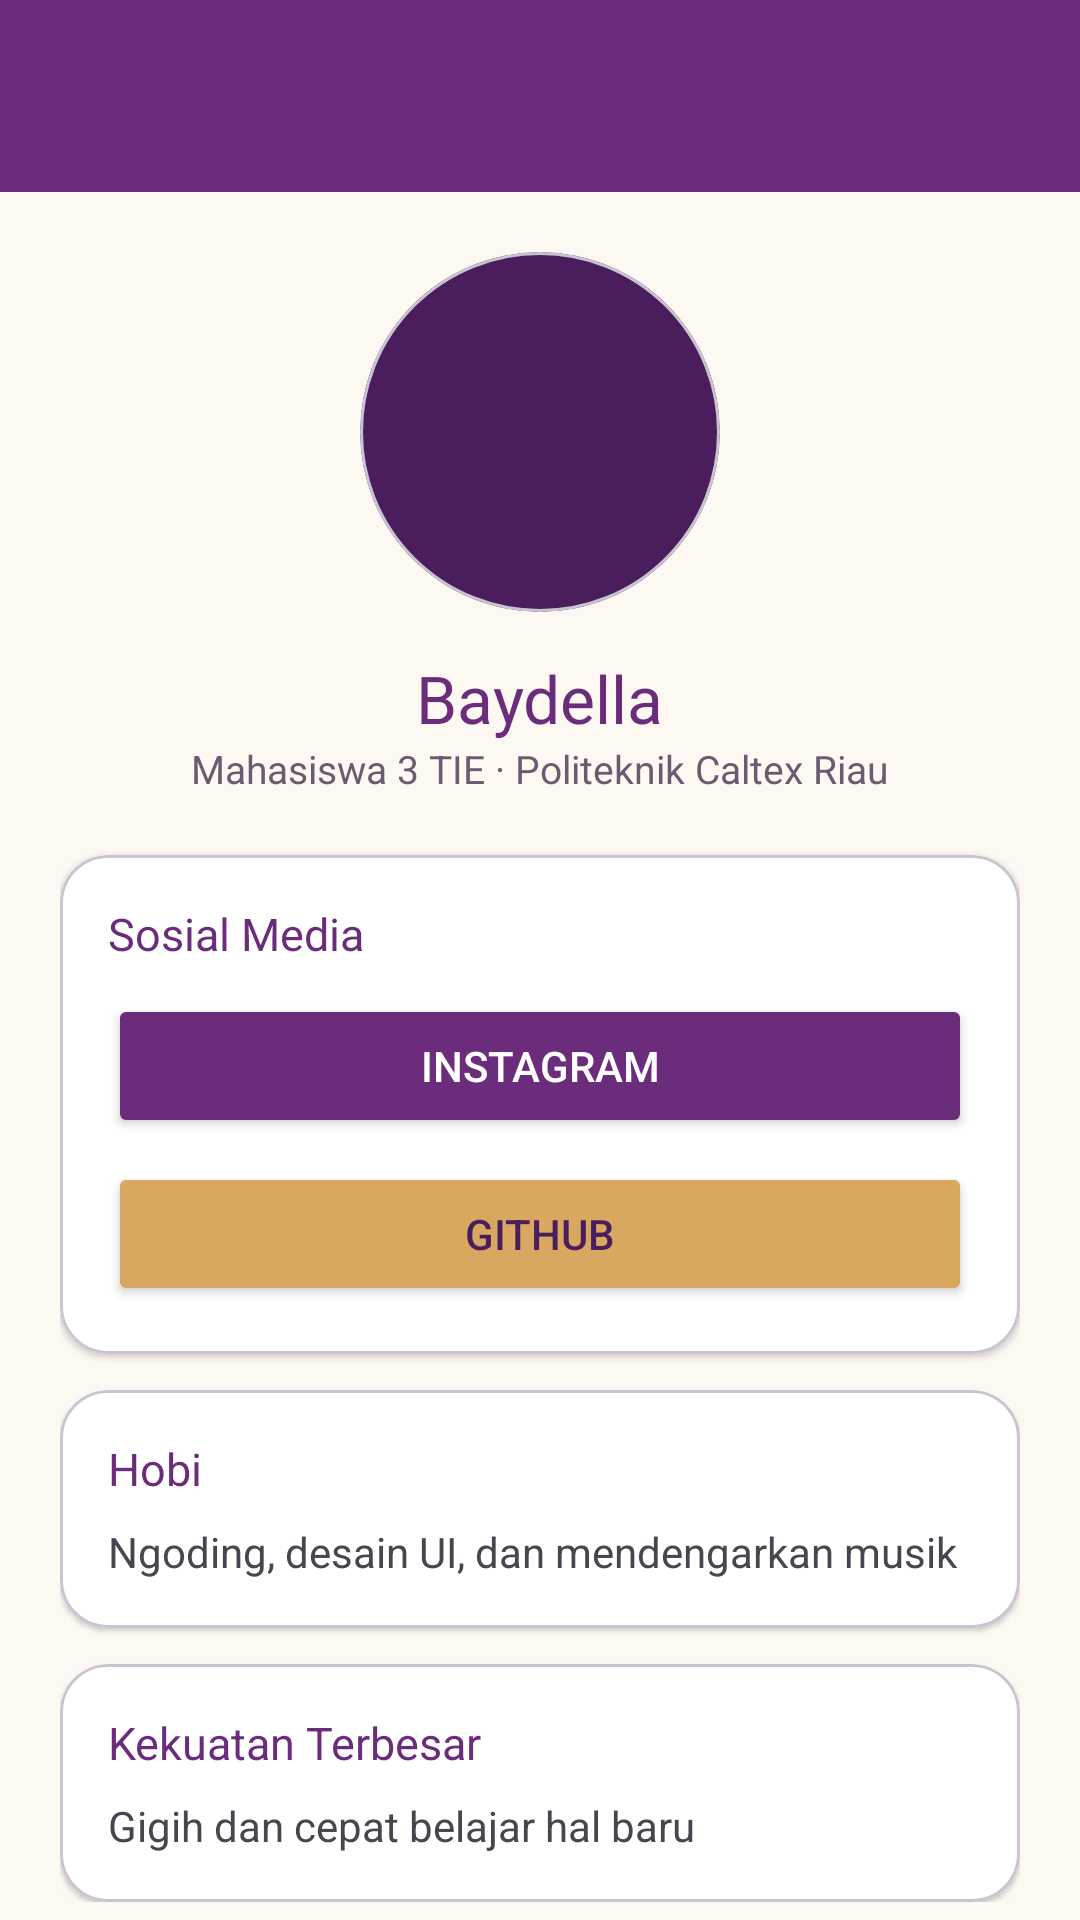

Android layout source for this screen:
<!-- AndroidManifest.xml: application theme Theme.BYDSushi -->
<!-- res/layout/activity_profil_developer.xml -->
<?xml version="1.0" encoding="utf-8"?>
<androidx.coordinatorlayout.widget.CoordinatorLayout
    xmlns:android="http://schemas.android.com/apk/res/android"
    xmlns:app="http://schemas.android.com/apk/res-auto"
    xmlns:tools="http://schemas.android.com/tools"
    android:id="@+id/main"
    android:layout_width="match_parent"
    android:layout_height="match_parent"
    android:background="@color/cream_bg"
    tools:context=".home.pertemuan_6.ProfilDeveloperActivity">

    <com.google.android.material.appbar.AppBarLayout
        android:layout_width="match_parent"
        android:layout_height="wrap_content"
        android:theme="@style/ThemeOverlay.MaterialComponents.Dark.ActionBar">

        <androidx.appcompat.widget.Toolbar
            android:id="@+id/toolbar"
            android:layout_width="match_parent"
            android:layout_height="?attr/actionBarSize"
            android:background="@color/purple_primary"
            app:layout_scrollFlags="scroll|enterAlways"
            app:titleTextColor="@android:color/white" />
    </com.google.android.material.appbar.AppBarLayout>

    <androidx.core.widget.NestedScrollView
        android:layout_width="match_parent"
        android:layout_height="match_parent"
        android:clipToPadding="false"
        android:padding="20dp"
        app:layout_behavior="@string/appbar_scrolling_view_behavior">

        <LinearLayout
            android:layout_width="match_parent"
            android:layout_height="wrap_content"
            android:gravity="center_horizontal"
            android:orientation="vertical">

            <com.google.android.material.card.MaterialCardView
                android:layout_width="120dp"
                android:layout_height="120dp"
                app:cardBackgroundColor="@color/purple_dark"
                app:cardCornerRadius="60dp"
                app:cardElevation="0dp">

                
                <ImageView
                    android:layout_width="match_parent"
                    android:layout_height="match_parent"
                    android:contentDescription="Foto developer"
                    android:padding="24dp"
                     />
            </com.google.android.material.card.MaterialCardView>

            <TextView
                android:layout_width="wrap_content"
                android:layout_height="wrap_content"
                android:layout_marginTop="14dp"
                android:text="Baydella"
                android:textColor="@color/purple_primary"
                android:textSize="22sp" />

            <TextView
                android:layout_width="wrap_content"
                android:layout_height="wrap_content"
                android:text="Mahasiswa 3 TIE · Politeknik Caltex Riau"
                android:textColor="@color/text_muted"
                android:textSize="13sp" />

            
            <com.google.android.material.card.MaterialCardView
                android:layout_width="match_parent"
                android:layout_height="wrap_content"
                android:layout_marginTop="20dp"
                app:cardBackgroundColor="@android:color/white"
                app:cardCornerRadius="16dp"
                app:cardElevation="1dp">

                <LinearLayout
                    android:layout_width="match_parent"
                    android:layout_height="wrap_content"
                    android:orientation="vertical"
                    android:padding="16dp">

                    <TextView
                        android:layout_width="wrap_content"
                        android:layout_height="wrap_content"
                        android:text="Sosial Media"
                        android:textColor="@color/purple_primary"
                        android:textSize="15sp" />

                    <Button
                        android:id="@+id/btnInstagram"
                        android:layout_width="match_parent"
                        android:layout_height="wrap_content"
                        android:layout_marginTop="10dp"
                        android:backgroundTint="@color/purple_primary"
                        android:text="Instagram"
                        android:textColor="@android:color/white" />

                    <Button
                        android:id="@+id/btnGithub"
                        android:layout_width="match_parent"
                        android:layout_height="wrap_content"
                        android:layout_marginTop="8dp"
                        android:backgroundTint="@color/gold"
                        android:text="GitHub"
                        android:textColor="@color/purple_dark" />
                </LinearLayout>
            </com.google.android.material.card.MaterialCardView>

            
            <com.google.android.material.card.MaterialCardView
                android:layout_width="match_parent"
                android:layout_height="wrap_content"
                android:layout_marginTop="12dp"
                app:cardBackgroundColor="@android:color/white"
                app:cardCornerRadius="16dp"
                app:cardElevation="1dp">

                <LinearLayout
                    android:layout_width="match_parent"
                    android:layout_height="wrap_content"
                    android:orientation="vertical"
                    android:padding="16dp">

                    <TextView
                        android:layout_width="wrap_content"
                        android:layout_height="wrap_content"
                        android:text="Hobi"
                        android:textColor="@color/purple_primary"
                        android:textSize="15sp" />

                    
                    <TextView
                        android:layout_width="wrap_content"
                        android:layout_height="wrap_content"
                        android:layout_marginTop="8dp"
                        android:text="Ngoding, desain UI, dan mendengarkan musik"
                        android:textSize="14sp" />
                </LinearLayout>
            </com.google.android.material.card.MaterialCardView>

            
            <com.google.android.material.card.MaterialCardView
                android:layout_width="match_parent"
                android:layout_height="wrap_content"
                android:layout_marginTop="12dp"
                app:cardBackgroundColor="@android:color/white"
                app:cardCornerRadius="16dp"
                app:cardElevation="1dp">

                <LinearLayout
                    android:layout_width="match_parent"
                    android:layout_height="wrap_content"
                    android:orientation="vertical"
                    android:padding="16dp">

                    <TextView
                        android:layout_width="wrap_content"
                        android:layout_height="wrap_content"
                        android:text="Kekuatan Terbesar"
                        android:textColor="@color/purple_primary"
                        android:textSize="15sp" />

                    
                    <TextView
                        android:layout_width="wrap_content"
                        android:layout_height="wrap_content"
                        android:layout_marginTop="8dp"
                        android:text="Gigih dan cepat belajar hal baru"
                        android:textSize="14sp" />
                </LinearLayout>
            </com.google.android.material.card.MaterialCardView>
        </LinearLayout>
    </androidx.core.widget.NestedScrollView>
</androidx.coordinatorlayout.widget.CoordinatorLayout>
<!-- resources referenced by this layout -->
<resources>
  <color name="cream_bg">#FDF8F2</color>
  <color name="gold">#D9A860</color>
  <color name="purple_dark">#4A1D5C</color>
  <color name="purple_primary">#6B2D7B</color>
  <color name="text_muted">#6B5A70</color>
  <style name="Theme.BYDSushi" parent="Base.Theme.BYDSushi" />
  <style name="Base.Theme.BYDSushi" parent="Theme.Material3.DayNight.NoActionBar">
  
          
          
      </style>
</resources>
